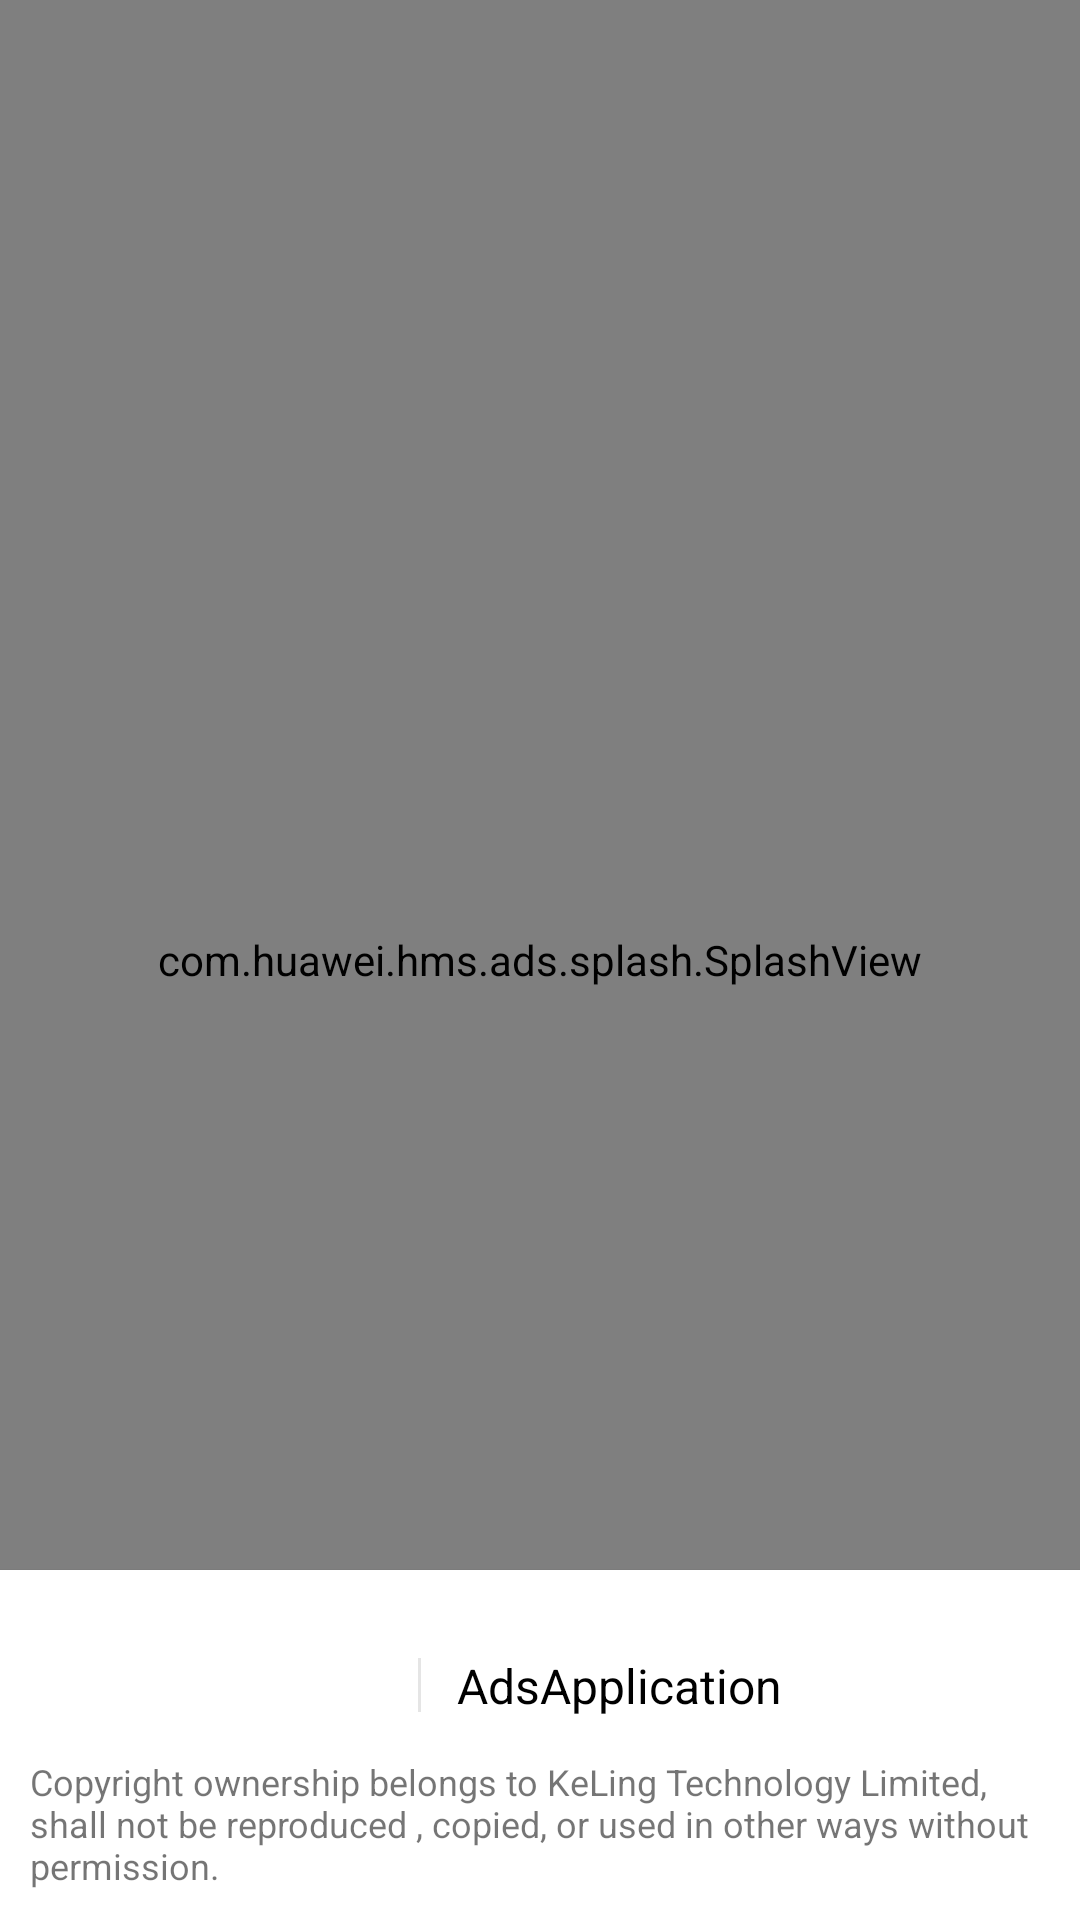

Android layout source for this screen:
<!-- AndroidManifest.xml: application theme Theme.AdsApplication -->
<!-- res/layout/activity_splash.xml -->
<?xml version="1.0" encoding="utf-8"?>
<androidx.constraintlayout.widget.ConstraintLayout xmlns:android="http://schemas.android.com/apk/res/android"
    xmlns:app="http://schemas.android.com/apk/res-auto"
    xmlns:tools="http://schemas.android.com/tools"
    android:layout_width="match_parent"
    android:layout_height="match_parent"
    tools:context=".SplashActivity">

    
    <androidx.constraintlayout.widget.ConstraintLayout
        android:layout_width="match_parent"
        android:layout_height="wrap_content"
        android:background="@android:color/white"
        android:visibility="visible"
        android:elevation="1dp"
        app:layout_constraintBottom_toBottomOf="parent">
        <ImageView
            android:id="@+id/splash_iv"
            android:layout_width="28dp"
            android:layout_height="28dp"
            android:layout_marginTop="20dp"
            android:layout_marginBottom="60dp"
            android:background="@mipmap/ic_launcher"
            app:layout_constraintHorizontal_chainStyle="packed"
            app:layout_constraintStart_toStartOf="parent"
            app:layout_constraintEnd_toStartOf="@id/splash_diver"
            app:layout_constraintTop_toTopOf="parent"
            app:layout_constraintBottom_toBottomOf="parent"/>
        <View
            android:id="@+id/splash_diver"
            android:layout_width="1dp"
            android:layout_height="18dp"
            android:layout_marginStart="12dp"
            android:alpha="0.1"
            android:background="@android:color/black"
            app:layout_constraintTop_toTopOf="@id/splash_iv"
            app:layout_constraintBottom_toBottomOf="@id/splash_iv"
            app:layout_constraintStart_toEndOf="@id/splash_iv"
            app:layout_constraintEnd_toStartOf="@id/splash_name"/>
        <TextView
            android:id="@+id/splash_name"
            android:layout_width="wrap_content"
            android:layout_height="wrap_content"
            android:layout_marginStart="12dp"
            android:text="@string/app_name"
            android:textColor="@android:color/black"
            android:textSize="16sp"
            app:layout_constraintStart_toEndOf="@id/splash_diver"
            app:layout_constraintEnd_toEndOf="parent"
            app:layout_constraintTop_toTopOf="@id/splash_iv"
            app:layout_constraintBottom_toBottomOf="@id/splash_iv"/>

        <TextView
            android:id="@+id/splash_info"
            android:layout_width="match_parent"
            android:layout_height="wrap_content"
            android:layout_margin="10dp"
            android:text="Copyright ownership belongs to KeLing Technology Limited, shall not be reproduced , copied, or used in other ways without permission."
            android:textSize="12sp"
            app:layout_constraintTop_toBottomOf="@id/splash_iv"
            app:layout_constraintBottom_toBottomOf="parent"/>
    </androidx.constraintlayout.widget.ConstraintLayout>

    
    <com.huawei.hms.ads.splash.SplashView
        android:id="@+id/splash_ad"
        android:layout_width="match_parent"
        android:layout_height="match_parent"/>

</androidx.constraintlayout.widget.ConstraintLayout>
<!-- resources referenced by this layout -->
<resources>
  <string name="app_name">AdsApplication</string>
  <style name="Theme.AdsApplication" parent="Theme.MaterialComponents.DayNight.DarkActionBar">
          
          <item name="colorPrimary">@color/purple_500</item>
          <item name="colorPrimaryVariant">@color/purple_700</item>
          <item name="colorOnPrimary">@color/white</item>
          
          <item name="colorSecondary">@color/teal_200</item>
          <item name="colorSecondaryVariant">@color/teal_700</item>
          <item name="colorOnSecondary">@color/black</item>
          
          <item name="android:statusBarColor" tools:targetApi="l">?attr/colorPrimaryVariant</item>
          
      </style>
  <!-- not gathered from this repository: default colours our renderer supplied (Android Studio template values) -->
  <color name="purple_500">#FF6200EE</color>
  <color name="purple_700">#FF3700B3</color>
  <color name="teal_200">#FF03DAC5</color>
  <color name="teal_700">#FF018786</color>
  <color name="black">#FF000000</color>
  <color name="white">#FFFFFFFF</color>
</resources>
